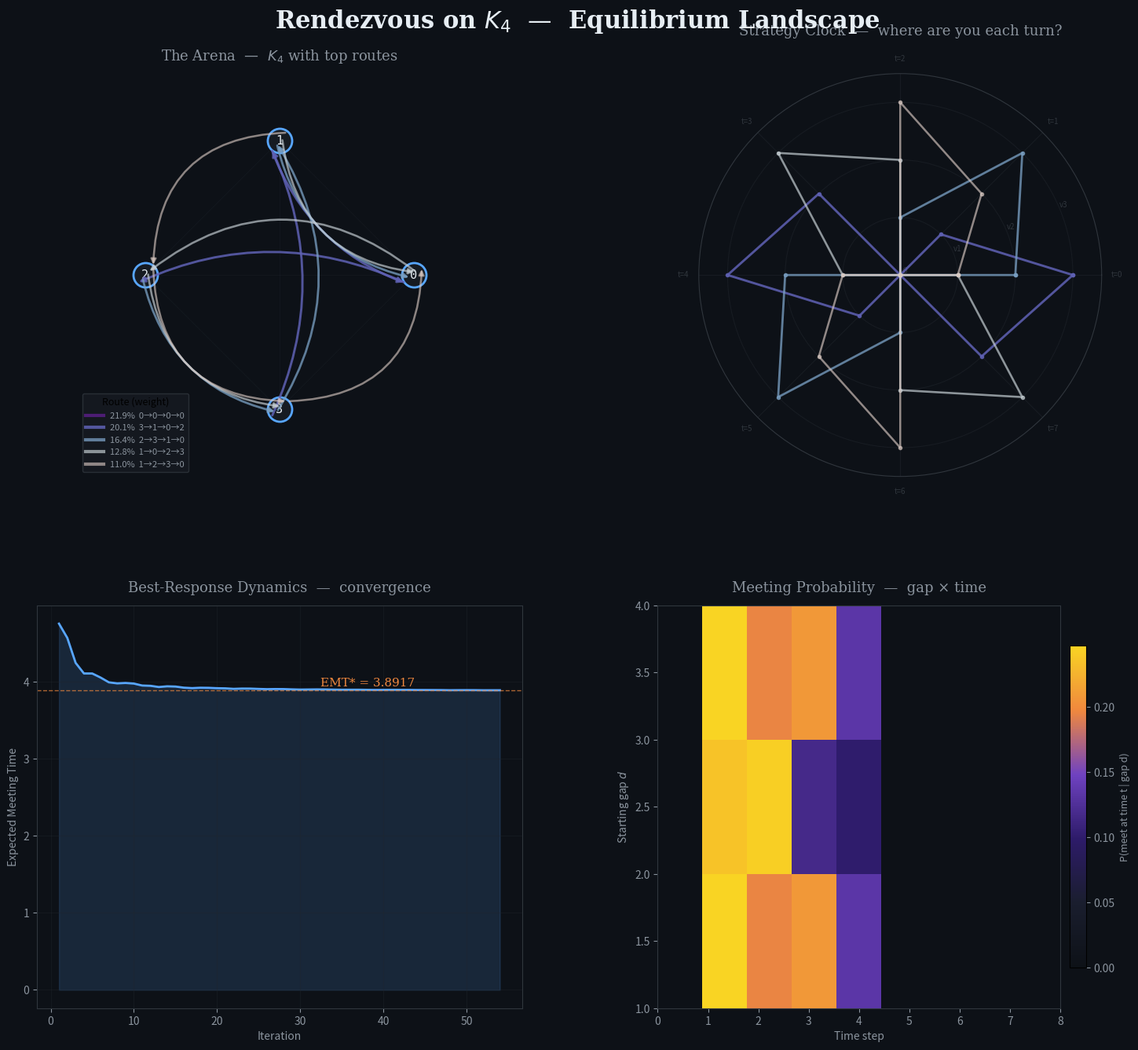

Reproduce this figure in Python.
"""
══════════════════════════════════════════════════════════════════════════
    RENDEZVOUS ON Kₙ  —  A Search Game Simulator & Equilibrium Finder
══════════════════════════════════════════════════════════════════════════

Two players are dropped at distinct random nodes of the complete graph Kₙ.
Each round they independently choose a node to visit. They meet when they
collide. Neither knows the other's starting node — only their own.

Strategies are permutation-based: each player picks a random permutation
of {0,…,n−1} and cycles through it, starting from their own node.  The
simulator searches over mixtures of such "exploration orders" to discover
Nash equilibria via best-response dynamics, then paints the result.

    "Two strangers in a city of n streets,
     each walking a secret route,
     hoping the universe rhymes."

══════════════════════════════════════════════════════════════════════════
"""

import itertools
import numpy as np
from collections import defaultdict
from typing import Optional


# ─────────────────────────────────────────────────────────────────────────
# §1  THE GAME ENGINE
# ─────────────────────────────────────────────────────────────────────────

class RendezvousGame:
    """
    Represents the rendezvous search game on the complete graph Kₙ.

    A *strategy* here is a probability distribution over deterministic
    "route plans".  A route plan of horizon T is a sequence of T nodes
    the player intends to visit on turns 1,2,…,T  (turn 0 = starting node).

    Because the graph is vertex-transitive and players only know their
    own start, we can WLOG fix Player 1 at node 0 and let Player 2
    start at node d ∈ {1,…,n−1} uniformly at random.
    """

    def __init__(self, n: int, horizon: int = 0):
        """
        Parameters
        ----------
        n : int
            Number of nodes in the complete graph.
        horizon : int
            Maximum number of turns to simulate (0 = auto = 2n).
        """
        self.n = n
        self.horizon = horizon if horizon > 0 else 2 * n

    # ── deterministic meeting time ───────────────────────────────────────

    def meeting_time(self, route_a: list[int], route_b: list[int],
                     start_a: int = 0, start_b: int = 1) -> int:
        """
        Return the first time t ∈ {0,1,…,T} at which both players occupy
        the same node, or T+1 if they never meet within the horizon.

        route_a[t] gives the node player A occupies at time t+1.
        At time 0 player A is at start_a, player B at start_b.
        """
        if start_a == start_b:
            return 0
        T = self.horizon
        for t in range(1, T + 1):
            node_a = route_a[(t - 1) % len(route_a)]
            node_b = route_b[(t - 1) % len(route_b)]
            if node_a == node_b:
                return t
        return T + 1          # failure sentinel

    # ── expected meeting time for a pair of mixed strategies ─────────────

    def expected_meeting_time(
        self,
        strat_a: "Strategy",
        strat_b: "Strategy",
        monte_carlo: int = 0,
    ) -> float:
        """
        Compute E[meeting time] averaged over:
          • the starting-gap  d ~ Uniform{1,…,n−1}
          • both players' randomised route choices

        If monte_carlo > 0, use that many samples.  Otherwise enumerate
        exactly (feasible for small strategy supports).
        """
        if monte_carlo > 0:
            return self._mc_emt(strat_a, strat_b, monte_carlo)
        return self._exact_emt(strat_a, strat_b)

    def _exact_emt(self, sa: "Strategy", sb: "Strategy") -> float:
        total = 0.0
        weight = 0.0
        n = self.n
        for ra, pa in sa.support():
            for rb, pb in sb.support():
                for d in range(1, n):
                    # shift route_b by offset d
                    rb_shifted = [(x + d) % n for x in rb]
                    t = self.meeting_time(ra, rb_shifted, 0, d)
                    total += pa * pb * t
                    weight += pa * pb
        return total / weight if weight > 0 else float('inf')

    def _mc_emt(self, sa: "Strategy", sb: "Strategy", samples: int) -> float:
        rng = np.random.default_rng()
        n = self.n
        times = []
        for _ in range(samples):
            d = rng.integers(1, n)
            ra = sa.sample(rng)
            rb_raw = sb.sample(rng)
            rb = [(x + d) % n for x in rb_raw]
            t = self.meeting_time(ra, rb, 0, d)
            times.append(t)
        return float(np.mean(times))


# ─────────────────────────────────────────────────────────────────────────
# §2  STRATEGIES
# ─────────────────────────────────────────────────────────────────────────

class Strategy:
    """
    A mixed strategy: a distribution over deterministic route plans.

    Each route plan is a tuple of node indices (relative to start=0).
    """

    def __init__(self):
        self._routes: list[tuple[int, ...]] = []
        self._probs: list[float] = []

    @staticmethod
    def pure(route: list[int]) -> "Strategy":
        s = Strategy()
        s._routes = [tuple(route)]
        s._probs = [1.0]
        return s

    @staticmethod
    def uniform_over(routes: list[list[int]]) -> "Strategy":
        s = Strategy()
        s._routes = [tuple(r) for r in routes]
        k = len(routes)
        s._probs = [1.0 / k] * k
        return s

    @staticmethod
    def from_weights(routes: list[list[int]], weights: list[float]) -> "Strategy":
        s = Strategy()
        total = sum(weights)
        s._routes = [tuple(r) for r in routes]
        s._probs = [w / total for w in weights]
        return s

    def support(self):
        """Yield (route_as_list, probability) for each route in support."""
        for r, p in zip(self._routes, self._probs):
            if p > 1e-12:
                yield list(r), p

    def sample(self, rng: np.random.Generator) -> list[int]:
        idx = rng.choice(len(self._routes), p=self._probs)
        return list(self._routes[idx])

    def size(self) -> int:
        return sum(1 for p in self._probs if p > 1e-12)

    def describe(self, top_k: int = 5) -> str:
        """Human-readable summary."""
        pairs = sorted(zip(self._probs, self._routes), reverse=True)
        lines = []
        for p, r in pairs[:top_k]:
            if p < 1e-12:
                break
            nodes = " → ".join(str(x) for x in r)
            lines.append(f"  [{p:6.2%}]  {nodes}")
        if len(pairs) > top_k:
            lines.append(f"  … and {len(pairs) - top_k} more routes")
        return "\n".join(lines)


# ─────────────────────────────────────────────────────────────────────────
# §3  STRATEGY GENERATORS  (the "library of wandering styles")
# ─────────────────────────────────────────────────────────────────────────

def all_permutation_routes(n: int) -> list[list[int]]:
    """
    Every permutation of {0,…,n−1} as a route (feasible for n ≤ 7).
    """
    return [list(p) for p in itertools.permutations(range(n))]


def sampled_permutation_routes(n: int, count: int,
                                rng: np.random.Generator) -> list[list[int]]:
    """Sample `count` random permutations of {0,…,n−1}."""
    routes = []
    seen = set()
    for _ in range(count * 3):
        p = tuple(rng.permutation(n))
        if p not in seen:
            seen.add(p)
            routes.append(list(p))
        if len(routes) >= count:
            break
    return routes


def canonical_strategies(n: int) -> list[list[int]]:
    """
    A curated set of "archetype" strategies for Kₙ:
      • The Patient:    stay at 0 forever
      • The Sweeper:    visit 0, 1, 2, …, n−1 in order
      • The Bouncer:    visit 0, n−1, 1, n−2, … (zigzag)
      • The Gambler:    a random permutation (one fixed seed)
    """
    patient = [0] * n
    sweeper = list(range(n))
    bouncer = []
    lo, hi = 0, n - 1
    while lo <= hi:
        bouncer.append(lo)
        if lo != hi:
            bouncer.append(hi)
        lo += 1
        hi -= 1
    rng = np.random.default_rng(42)
    gambler = list(rng.permutation(n))
    return [patient, sweeper, bouncer, list(gambler)]


def aw_block_routes(n: int, count: int = 50,
                    rng: np.random.Generator = None) -> list[list[int]]:
    """
    Generate Anderson–Weber-style block routes of length 2*(n−1).

    Each route represents TWO blocks of the AW strategy.  Within each
    block the player either stays (repeats current node n−1 times) or
    tours (visits all other nodes in a random permutation).

    This enriches the strategy pool so the equilibrium finder can
    discover AW-like mixtures.
    """
    if rng is None:
        rng = np.random.default_rng(99)
    block = n - 1
    routes = set()
    for _ in range(count * 5):
        route = []
        pos = 0
        for _ in range(2):          # two blocks
            stay = rng.random() < 0.5
            if stay:
                route.extend([pos] * block)
            else:
                others = [x for x in range(n) if x != pos]
                perm = list(rng.permutation(others))
                route.extend(perm)
                pos = perm[-1]
        routes.add(tuple(route))
        if len(routes) >= count:
            break
    return [list(r) for r in routes]


# ─────────────────────────────────────────────────────────────────────────
# §4  EQUILIBRIUM SEARCH  (best-response dynamics)
# ─────────────────────────────────────────────────────────────────────────

class EquilibriumFinder:
    """
    Searches for a (symmetric) Nash equilibrium of the rendezvous game
    on Kₙ using best-response dynamics over a finite pool of pure
    strategies.

    At each iteration the current mixed strategy is updated toward the
    best-response mixture, and the process is repeated until convergence.
    """

    def __init__(self, game: RendezvousGame,
                 route_pool: Optional[list[list[int]]] = None,
                 mc_samples: int = 0,
                 verbose: bool = True):
        self.game = game
        self.verbose = verbose
        self.mc_samples = mc_samples
        n = game.n

        if route_pool is None:
            rng = np.random.default_rng(0)
            if n <= 6:
                route_pool = all_permutation_routes(n)
            else:
                route_pool = sampled_permutation_routes(n, min(200, n * 30), rng)
            route_pool += canonical_strategies(n)
        self.route_pool = route_pool
        self.K = len(route_pool)

        # payoff tensor:  M[i,j,d] = meeting time when
        #   player A uses route i, player B uses route j shifted by d
        self._build_payoff_tensor()

    def _build_payoff_tensor(self):
        g = self.game
        n, K = g.n, self.K
        pool = self.route_pool
        self.M = np.full((K, K, n - 1), g.horizon + 1, dtype=np.float64)
        for i in range(K):
            for j in range(K):
                for di, d in enumerate(range(1, n)):
                    rb_shifted = [(x + d) % n for x in pool[j]]
                    self.M[i, j, di] = g.meeting_time(pool[i], rb_shifted, 0, d)
        # average over starting gaps
        self.M_avg = self.M.mean(axis=2)  # shape (K, K)

    def best_response_weights(self, opp_weights: np.ndarray) -> np.ndarray:
        """
        Given opponent's mixed strategy (weight vector over pool),
        return a best-response weight vector (pure BR).
        """
        # expected meeting time for each of my routes
        emt = self.M_avg @ opp_weights       # shape (K,)
        br = np.argmin(emt)
        w = np.zeros(self.K)
        w[br] = 1.0
        return w

    def fictitious_play(self, max_iter: int = 300,
                        tol: float = 1e-5) -> dict:
        """
        Run fictitious play to approximate a symmetric Nash equilibrium.

        Returns a dict with keys:
          weights   – equilibrium mixture over route_pool
          emt       – expected meeting time at equilibrium
          history   – list of EMTs per iteration
          converged – whether the process converged
        """
        K = self.K
        rng = np.random.default_rng(7)
        counts = np.ones(K) / K          # cumulative counts (start uniform)
        history = []

        for t in range(1, max_iter + 1):
            weights = counts / counts.sum()
            br = self.best_response_weights(weights)
            counts += br
            weights_new = counts / counts.sum()

            # EMT at current mixture (symmetric game)
            emt = weights_new @ self.M_avg @ weights_new
            history.append(emt)

            if self.verbose and t % 25 == 0:
                print(f"  iter {t:4d}  |  EMT = {emt:.4f}  |  support = "
                      f"{np.sum(weights_new > 1e-6)}")

            if t > 10 and abs(history[-1] - history[-2]) < tol:
                if self.verbose:
                    print(f"  ✓ converged at iteration {t}")
                return dict(weights=weights_new, emt=emt,
                            history=history, converged=True)

        weights = counts / counts.sum()
        emt = weights @ self.M_avg @ weights
        return dict(weights=weights, emt=emt,
                    history=history, converged=False)

    def to_strategy(self, weights: np.ndarray) -> Strategy:
        """Convert weight vector back to a Strategy object."""
        active = [(self.route_pool[i], weights[i])
                  for i in range(self.K) if weights[i] > 1e-8]
        routes = [r for r, _ in active]
        ws = [w for _, w in active]
        return Strategy.from_weights(routes, ws)

    def payoff_matrix_summary(self, weights: np.ndarray, top_k: int = 6):
        """
        Pretty-print the payoff sub-matrix for the top-k routes by weight.
        """
        idxs = np.argsort(-weights)[:top_k]
        header = "       " + "".join(f"  R{j:<4d}" for j in idxs)
        lines = [header]
        for i in idxs:
            row = f"  R{i:<3d} "
            for j in idxs:
                row += f" {self.M_avg[i, j]:5.2f} "
            lines.append(row)
        return "\n".join(lines)


# ─────────────────────────────────────────────────────────────────────────
# §5  VISUALIZATION — "painting the rendezvous"
# ─────────────────────────────────────────────────────────────────────────

def visualize_equilibrium(game: RendezvousGame,
                          eq_result: dict,
                          finder: EquilibriumFinder,
                          save_path: str = "rendezvous_equilibrium.png"):
    """
    Produce a 2×2 figure:

      ┌──────────────────┬──────────────────┐
      │  (A) The Graph   │ (B) Strategy     │
      │   Kₙ with the    │  Clock — radial  │
      │   top routes      │  "sundial" of    │
      │   drawn as        │  node visits     │
      │   coloured arcs   │  over time       │
      ├──────────────────┼──────────────────┤
      │ (C) Convergence  │ (D) Meeting-Time │
      │  history of the  │  Heatmap across  │
      │  best-response   │  starting gaps   │
      │  dynamics        │  & time          │
      └──────────────────┴──────────────────┘
    """
    import matplotlib
    matplotlib.use("Agg")
    import matplotlib.pyplot as plt
    from matplotlib.patches import FancyArrowPatch
    import matplotlib.colors as mcolors
    import networkx as nx

    n = game.n
    weights = eq_result["weights"]
    history = eq_result["history"]

    # ── colour palette ───────────────────────────────────────────────────
    palette = plt.cm.twilight_shifted(np.linspace(0.1, 0.9, 8))

    fig = plt.figure(figsize=(16, 14), facecolor="#0d1117")
    fig.suptitle(
        f"Rendezvous on $K_{{{n}}}$  —  Equilibrium Landscape",
        fontsize=22, color="#e6edf3", fontweight="bold", y=0.97,
        fontfamily="serif",
    )
    gs = fig.add_gridspec(2, 2, hspace=0.32, wspace=0.28,
                          left=0.07, right=0.95, top=0.91, bottom=0.06)

    # ════════════════════════════════════════════════════════════════════
    # (A) THE GRAPH — Kₙ with top routes overlaid
    # ════════════════════════════════════════════════════════════════════
    ax_graph = fig.add_subplot(gs[0, 0])
    ax_graph.set_facecolor("#0d1117")
    ax_graph.set_title("The Arena  —  $K_{" + str(n) + "}$ with top routes",
                       color="#8b949e", fontsize=13, pad=12, fontfamily="serif")

    G = nx.complete_graph(n)
    pos = nx.circular_layout(G)

    # draw faint edges
    nx.draw_networkx_edges(G, pos, ax=ax_graph,
                           edge_color="#21262d", width=0.5, alpha=0.4)
    # draw nodes
    nx.draw_networkx_nodes(G, pos, ax=ax_graph,
                           node_color="#161b22", node_size=500,
                           edgecolors="#58a6ff", linewidths=2)
    nx.draw_networkx_labels(G, pos, ax=ax_graph,
                            font_color="#e6edf3", font_size=11,
                            font_family="monospace")

    # overlay top routes as coloured arcs
    top_idxs = np.argsort(-weights)[:min(5, np.sum(weights > 1e-6))]
    for rank, idx in enumerate(top_idxs):
        route = finder.route_pool[idx]
        w = weights[idx]
        if w < 1e-8:
            continue
        color = palette[rank % len(palette)]
        alpha = 0.35 + 0.55 * (w / weights[top_idxs[0]])
        pts = [pos[route[t % len(route)]] for t in range(min(len(route), n + 1))]
        for i in range(len(pts) - 1):
            offset = 0.04 * (rank - len(top_idxs) / 2)
            x0, y0 = pts[i]
            x1, y1 = pts[i + 1]
            ax_graph.annotate(
                "", xy=(x1 + offset, y1 + offset),
                xytext=(x0 + offset, y0 + offset),
                arrowprops=dict(arrowstyle="-|>", color=color,
                                lw=1.5 + 3 * w, alpha=alpha,
                                connectionstyle=f"arc3,rad={0.15 + 0.08 * rank}"),
            )
        # legend entry
        route_str = "→".join(str(x) for x in route[:min(5, len(route))])
        if len(route) > 5:
            route_str += "…"
        ax_graph.plot([], [], color=color, lw=3, alpha=alpha,
                      label=f"{w:.1%}  {route_str}")

    ax_graph.legend(loc="lower left", fontsize=8, facecolor="#161b22",
                    edgecolor="#30363d", labelcolor="#8b949e",
                    title="Route (weight)", title_fontsize=9)
    ax_graph.set_xlim(-1.5, 1.5)
    ax_graph.set_ylim(-1.5, 1.5)
    ax_graph.set_aspect("equal")
    ax_graph.axis("off")

    # ════════════════════════════════════════════════════════════════════
    # (B) STRATEGY CLOCK — a polar "sundial" of where you are each turn
    # ════════════════════════════════════════════════════════════════════
    ax_clock = fig.add_subplot(gs[0, 1], projection="polar")
    ax_clock.set_facecolor("#0d1117")
    ax_clock.set_title("Strategy Clock  —  where are you each turn?",
                       color="#8b949e", fontsize=13, pad=18, fontfamily="serif")

    T_show = min(game.horizon, 2 * n)
    theta_ticks = np.linspace(0, 2 * np.pi, T_show, endpoint=False)

    for rank, idx in enumerate(top_idxs):
        route = finder.route_pool[idx]
        w = weights[idx]
        if w < 1e-8:
            continue
        color = palette[rank % len(palette)]
        # radius = node index, angle = time step
        radii = [route[t % len(route)] for t in range(T_show)]
        thetas = list(theta_ticks)
        # close the loop
        radii.append(radii[0])
        thetas.append(thetas[0] + 2 * np.pi)
        ax_clock.plot(thetas, radii, color=color,
                      lw=1.5 + 3 * w, alpha=0.4 + 0.5 * (w / weights[top_idxs[0]]),
                      marker="o", markersize=3)

    ax_clock.set_rmax(n - 0.5)
    ax_clock.set_rticks(list(range(n)))
    ax_clock.set_yticklabels([f"v{i}" for i in range(n)],
                             fontsize=7, color="#8b949e")
    ax_clock.set_xticks(theta_ticks)
    ax_clock.set_xticklabels([f"t={t}" for t in range(T_show)],
                             fontsize=7, color="#58a6ff")
    ax_clock.tick_params(colors="#30363d")
    ax_clock.spines["polar"].set_color("#30363d")
    ax_clock.grid(color="#21262d", alpha=0.5)

    # ════════════════════════════════════════════════════════════════════
    # (C) CONVERGENCE HISTORY
    # ════════════════════════════════════════════════════════════════════
    ax_conv = fig.add_subplot(gs[1, 0])
    ax_conv.set_facecolor("#0d1117")
    ax_conv.set_title("Best-Response Dynamics  —  convergence",
                       color="#8b949e", fontsize=13, pad=12, fontfamily="serif")

    iters = np.arange(1, len(history) + 1)
    ax_conv.fill_between(iters, history, alpha=0.15, color="#58a6ff")
    ax_conv.plot(iters, history, color="#58a6ff", lw=2)
    ax_conv.axhline(history[-1], color="#f0883e", ls="--", lw=1, alpha=0.7)
    ax_conv.text(len(history) * 0.6, history[-1] + 0.05,
                 f"EMT* = {history[-1]:.4f}", color="#f0883e", fontsize=11,
                 fontfamily="serif")
    ax_conv.set_xlabel("Iteration", color="#8b949e", fontsize=10)
    ax_conv.set_ylabel("Expected Meeting Time", color="#8b949e", fontsize=10)
    ax_conv.tick_params(colors="#8b949e")
    for spine in ax_conv.spines.values():
        spine.set_color("#30363d")
    ax_conv.grid(color="#21262d", alpha=0.4)

    # ════════════════════════════════════════════════════════════════════
    # (D) MEETING-TIME HEATMAP — gap × time
    # ════════════════════════════════════════════════════════════════════
    ax_heat = fig.add_subplot(gs[1, 1])
    ax_heat.set_facecolor("#0d1117")
    ax_heat.set_title("Meeting Probability  —  gap × time",
                       color="#8b949e", fontsize=13, pad=12, fontfamily="serif")

    # build the distribution: for each (gap d, time t) what fraction of
    # route-pairs meet exactly at time t?
    T_max = min(game.horizon, 2 * n)
    heat = np.zeros((n - 1, T_max + 1))
    total_w = 0.0
    for i in range(finder.K):
        for j in range(finder.K):
            w_ij = weights[i] * weights[j]
            if w_ij < 1e-15:
                continue
            for di, d in enumerate(range(1, n)):
                t = int(finder.M[i, j, di])
                if t <= T_max:
                    heat[di, t] += w_ij
                total_w += w_ij

    if total_w > 0:
        heat /= (total_w / (n - 1))   # normalise per gap

    cmap = mcolors.LinearSegmentedColormap.from_list(
        "midnight_fire",
        ["#0d1117", "#1a1e2e", "#2d1b69", "#6f42c1", "#f0883e", "#f9d423"],
    )
    im = ax_heat.imshow(heat, aspect="auto", cmap=cmap, origin="lower",
                        extent=[0, T_max, 1, n])
    ax_heat.set_xlabel("Time step", color="#8b949e", fontsize=10)
    ax_heat.set_ylabel("Starting gap $d$", color="#8b949e", fontsize=10)
    ax_heat.tick_params(colors="#8b949e")
    for spine in ax_heat.spines.values():
        spine.set_color("#30363d")
    cbar = fig.colorbar(im, ax=ax_heat, shrink=0.8, pad=0.02)
    cbar.set_label("P(meet at time t | gap d)", color="#8b949e", fontsize=9)
    cbar.ax.tick_params(colors="#8b949e")

    # ── save ─────────────────────────────────────────────────────────────
    fig.savefig(save_path, dpi=180, facecolor=fig.get_facecolor())
    plt.close(fig)
    print(f"\n  ✦ Figure saved → {save_path}")


# ─────────────────────────────────────────────────────────────────────────
# §6  THE RUNNER
# ─────────────────────────────────────────────────────────────────────────

def run(n: int = 4, verbose: bool = True):
    """
    Full pipeline: build game → search for equilibrium → visualise.
    """
    separator = "═" * 66
    print(f"\n{separator}")
    print(f"   RENDEZVOUS ON K_{n}")
    print(f"   Two strangers. {n} places. One hope: to collide.")
    print(f"{separator}\n")

    game = RendezvousGame(n)

    # ── build the route pool ─────────────────────────────────────────────
    if n <= 6:
        pool = all_permutation_routes(n)
        pool += canonical_strategies(n)
    else:
        rng = np.random.default_rng(0)
        pool = sampled_permutation_routes(n, min(300, n * 40), rng)
        pool += canonical_strategies(n)
    # deduplicate
    seen = set()
    unique = []
    for r in pool:
        key = tuple(r)
        if key not in seen:
            seen.add(key)
            unique.append(r)
    pool = unique
    print(f"  Route pool: {len(pool)} routes (permutations + archetypes)")

    # ── equilibrium search ───────────────────────────────────────────────
    print(f"\n  ▸ Launching best-response dynamics …\n")
    finder = EquilibriumFinder(game, route_pool=pool, verbose=verbose)
    eq = finder.fictitious_play(max_iter=400)

    # ── report ───────────────────────────────────────────────────────────
    eq_strat = finder.to_strategy(eq["weights"])
    print(f"\n{separator}")
    print(f"   EQUILIBRIUM FOUND {'(converged)' if eq['converged'] else '(max iter)'}")
    print(f"{separator}")
    print(f"\n  Expected meeting time  =  {eq['emt']:.4f} turns")
    print(f"  Support size           =  {eq_strat.size()} routes\n")
    print("  Top routes in the equilibrium mixture:\n")
    print(eq_strat.describe(top_k=8))
    print()

    # ── payoff sub-matrix ────────────────────────────────────────────────
    print("  Payoff sub-matrix (top routes):\n")
    print(finder.payoff_matrix_summary(eq["weights"], top_k=6))
    print()

    # ── benchmark against named strategies ───────────────────────────────
    print(f"\n  ▸ Benchmarking named strategies …\n")
    names = ["Patient (stay)", "Sweeper (0→n−1)", "Bouncer (zigzag)", "Gambler (rand)"]
    canonical = canonical_strategies(n)
    for name, route in zip(names, canonical):
        s = Strategy.pure(route)
        emt_vs_eq = game.expected_meeting_time(s, eq_strat, monte_carlo=5000)
        emt_vs_self = game.expected_meeting_time(s, s, monte_carlo=5000)
        route_str = "→".join(str(x) for x in route[:6])
        if len(route) > 6:
            route_str += "…"
        print(f"    {name:25s}  vs EQ: {emt_vs_eq:5.2f}   vs self: {emt_vs_self:5.2f}   [{route_str}]")
    print()

    # ── visualisation ────────────────────────────────────────────────────
    print("  ▸ Painting the equilibrium landscape …\n")
    save_path = f"rendezvous_K{n}_equilibrium.png"
    visualize_equilibrium(game, eq, finder, save_path=save_path)

    print(f"\n{separator}")
    print(f"   Done.  May the two strangers find each other.")
    print(f"{separator}\n")

    return game, finder, eq


# ─────────────────────────────────────────────────────────────────────────
# §7  ANDERSON–WEBER STRATEGY (theoretical benchmark)
# ─────────────────────────────────────────────────────────────────────────

def anderson_weber_emt(n: int, p: float = None,
                       mc_samples: int = 100_000) -> tuple[float, float]:
    """
    Compute the expected meeting time of the Anderson–Weber strategy on Kₙ.

    The AW strategy works in blocks of (n−1) steps:
      • With prob p:   STAY at current node for the entire block.
      • With prob 1−p: TOUR all other (n−1) nodes in a random permutation.

    If p is None, optimise over p ∈ (0, 1).

    Returns (emt, p_opt).

    Reference: Anderson & Weber (1990), "The Rendezvous Problem on
    Discrete Locations", J. Appl. Probab. 27(4):839–851.
    """
    from scipy.optimize import minimize_scalar

    rng = np.random.default_rng(42)
    block = n - 1

    def aw_emt_for_p(p_val: float) -> float:
        if p_val <= 0 or p_val >= 1:
            return 1e9
        times = []
        for _ in range(mc_samples):
            d = rng.integers(1, n)                     # starting gap
            t = 0
            pos_a, pos_b = 0, d
            met = False
            for _ in range(50):                        # up to 50 blocks
                coin_a = rng.random() < p_val          # True = stay
                coin_b = rng.random() < p_val
                if coin_a and coin_b:
                    # both stay — no meeting this block
                    t += block
                elif coin_a and not coin_b:
                    # A stays, B tours: B visits all others including A's node
                    perm_b = rng.permutation([x for x in range(n) if x != pos_b])
                    for step, node in enumerate(perm_b):
                        t += 1
                        if node == pos_a:
                            met = True
                            break
                    if met:
                        break
                    pos_b = perm_b[-1]
                elif not coin_a and coin_b:
                    # B stays, A tours
                    perm_a = rng.permutation([x for x in range(n) if x != pos_a])
                    for step, node in enumerate(perm_a):
                        t += 1
                        if node == pos_b:
                            met = True
                            break
                    if met:
                        break
                    pos_a = perm_a[-1]
                else:
                    # both tour
                    perm_a = list(rng.permutation([x for x in range(n) if x != pos_a]))
                    perm_b = list(rng.permutation([x for x in range(n) if x != pos_b]))
                    for step in range(block):
                        t += 1
                        if perm_a[step] == perm_b[step]:
                            met = True
                            break
                    if met:
                        break
                    pos_a = perm_a[-1]
                    pos_b = perm_b[-1]
            if not met:
                t += block   # penalty for non-meeting
            times.append(t)
        return float(np.mean(times))

    if p is not None:
        return aw_emt_for_p(p), p

    result = minimize_scalar(aw_emt_for_p, bounds=(0.05, 0.95), method="bounded",
                             options={"xatol": 0.01})
    return result.fun, result.x


# Known exact / best-known results from the literature
LITERATURE = {
    # n: (EMT, source, is_exact)
    2:  (2.0,    "Anderson & Weber 1990 — exact optimal",        True),
    3:  (2.5,    "Weber 2012 (MOR) — exact optimal, AW p=1/3",  True),
    4:  (3.25,   "Weber 2009 — AW ≈ 3.25 (beatable by ~0.01)", False),
}
# Asymptotic: 0.829n (AW upper bound), 0.638n (Dani et al. 2016 lower bound)
AW_ASYMPTOTIC_COEFF = 0.8289
LOWER_BOUND_COEFF = 0.638


# ─────────────────────────────────────────────────────────────────────────
# §8  MULTI-n COMPARISON WITH LITERATURE VALIDATION
# ─────────────────────────────────────────────────────────────────────────

def compare_across_n(n_values: list[int] = None,
                     save_path: str = "rendezvous_scaling.png"):
    """
    Run the equilibrium finder for several values of n, compute the
    Anderson–Weber benchmark, and compare against published results.

    Produces:
      • A two-panel figure: (left) EMT vs n with literature bands,
        (right) EMT/n ratio showing convergence toward 0.829.
      • A printed validation table.
    """
    import matplotlib
    matplotlib.use("Agg")
    import matplotlib.pyplot as plt

    if n_values is None:
        n_values = list(range(2, 11))

    sim_results = {}
    aw_results = {}
    for n in n_values:
        print(f"\n{'─' * 40}")
        print(f"  Running n = {n} …")
        print(f"{'─' * 40}")
        _, finder, eq = run(n, verbose=False)
        sim_results[n] = eq["emt"]

        print(f"  ▸ Computing Anderson–Weber benchmark for n={n} …")
        aw_emt, aw_p = anderson_weber_emt(n, mc_samples=50_000)
        aw_results[n] = (aw_emt, aw_p)
        print(f"    AW: EMT = {aw_emt:.4f},  p* = {aw_p:.4f}")

    # ── validation table ─────────────────────────────────────────────────
    ns = sorted(sim_results.keys())
    sep = "═" * 92
    print(f"\n{sep}")
    print(f"   VALIDATION AGAINST PUBLISHED LITERATURE")
    print(f"{sep}")
    print()
    print("  The simulation searches over *fixed deterministic routes* via fictitious play.")
    print("  The Anderson–Weber (AW) strategy uses *behavioural randomisation* (coin flips")
    print("  each block), which is strictly more expressive — so AW EMT ≤ Sim EMT is expected.")
    print()

    # ── AW validation (this should match literature closely) ─────────
    print(f"  {'─'*92}")
    print(f"  ANDERSON–WEBER BENCHMARK vs LITERATURE (Monte Carlo, 50k samples)")
    print(f"  {'─'*92}")
    print(f"  {'n':>3s}  │ {'AW EMT':>8s}  │ {'AW p*':>6s}  │ {'Lit EMT':>8s}  │ "
          f"{'AW/n':>6s}  │ {'AW Status':>12s}  │ Source")
    print(f"  {'─'*3}──┼─{'─'*8}──┼─{'─'*6}──┼─{'─'*8}──┼─{'─'*6}──┼─{'─'*12}──┼─{'─'*36}")
    for n in ns:
        aw, aw_p = aw_results[n]
        aw_ratio = aw / n
        if n in LITERATURE:
            lit, source, exact = LITERATURE[n]
            tol = 0.15 if exact else 0.25
            ok = abs(aw - lit) < tol
            status = "PASS" if ok else f"OFF {aw - lit:+.3f}"
            print(f"  {n:3d}  │ {aw:8.4f}  │ {aw_p:6.4f}  │ {lit:8.4f}  │ "
                  f"{aw_ratio:6.4f}  │ {status:>12s}  │ {source}")
        else:
            print(f"  {n:3d}  │ {aw:8.4f}  │ {aw_p:6.4f}  │ {'—':>8s}  │ "
                  f"{aw_ratio:6.4f}  │ {'—':>12s}  │ "
                  f"asympt ≈ {AW_ASYMPTOTIC_COEFF * n:.2f}")

    # ── simulation vs AW comparison ──────────────────────────────────
    print()
    print(f"  {'─'*92}")
    print(f"  SIMULATION (fixed routes, fictitious play) vs AW BENCHMARK")
    print(f"  {'─'*92}")
    print(f"  {'n':>3s}  │ {'Sim EMT':>8s}  │ {'AW EMT':>8s}  │ {'Gap':>7s}  │ "
          f"{'Sim/n':>6s}  │ {'AW/n':>6s}  │ Note")
    print(f"  {'─'*3}──┼─{'─'*8}──┼─{'─'*8}──┼─{'─'*7}──┼─{'─'*6}──┼─{'─'*6}──┼─{'─'*36}")
    for n in ns:
        sim = sim_results[n]
        aw = aw_results[n][0]
        gap = sim - aw
        sim_r = sim / n
        aw_r = aw / n
        note = ""
        if gap < 0.05:
            note = "~matched (sim found AW-quality eq)"
        elif gap < 0.5:
            note = "sim slightly above AW"
        else:
            note = "sim above AW (restricted strategy space)"
        print(f"  {n:3d}  │ {sim:8.4f}  │ {aw:8.4f}  │ {gap:+7.4f}  │ "
              f"{sim_r:6.4f}  │ {aw_r:6.4f}  │ {note}")

    print(f"\n  Asymptotic reference lines:")
    print(f"    Lower bound (Dani et al. 2016):       0.638n")
    print(f"    AW upper bound (Anderson–Weber 1990): 0.829n")
    print(f"    Asymmetric optimal:                   (n+1)/2")
    print(f"    Random baseline:                      n")
    print()

    # ── FIGURE ───────────────────────────────────────────────────────────
    fig, (ax1, ax2) = plt.subplots(1, 2, figsize=(18, 8), facecolor="#0d1117")

    for ax in (ax1, ax2):
        ax.set_facecolor("#0d1117")
        ax.tick_params(colors="#8b949e")
        for spine in ax.spines.values():
            spine.set_color("#30363d")
        ax.grid(color="#21262d", alpha=0.4)

    emts = [sim_results[nn] for nn in ns]
    aw_emts = [aw_results[nn][0] for nn in ns]
    ns_arr = np.array(ns, dtype=float)

    # ── Panel 1: absolute EMT ────────────────────────────────────────────
    # shaded feasibility band
    ax1.fill_between(ns_arr, LOWER_BOUND_COEFF * ns_arr,
                     AW_ASYMPTOTIC_COEFF * ns_arr,
                     alpha=0.12, color="#6f42c1",
                     label="Feasible band [0.638n, 0.829n]")

    ax1.plot(ns, emts, "o-", color="#58a6ff", lw=2.5, markersize=10,
             markerfacecolor="#f0883e", markeredgecolor="#0d1117",
             markeredgewidth=2, label="Simulation (fictitious play)", zorder=5)

    ax1.plot(ns, aw_emts, "s--", color="#f778ba", lw=2, markersize=8,
             markerfacecolor="#f778ba", markeredgecolor="#0d1117",
             markeredgewidth=1.5, label="Anderson–Weber strategy", zorder=4)

    # literature exact points
    lit_ns = [n for n in ns if n in LITERATURE]
    lit_vals = [LITERATURE[n][0] for n in lit_ns]
    ax1.scatter(lit_ns, lit_vals, s=120, marker="*", color="#f9d423",
                zorder=6, label="Published optimal / best known")

    ax1.plot(ns_arr, ns_arr, ":", color="#8b949e", lw=1, alpha=0.5,
             label="Random baseline ($n$)")
    ax1.plot(ns_arr, (ns_arr + 1) / 2, ":", color="#3fb950", lw=1.5,
             alpha=0.6, label="Asymmetric optimal ($(n+1)/2$)")

    ax1.set_xlabel("$n$  (nodes in $K_n$)", color="#e6edf3", fontsize=13)
    ax1.set_ylabel("Expected Meeting Time", color="#e6edf3", fontsize=13)
    ax1.set_title("Rendezvous on $K_n$  —  EMT vs Literature",
                  color="#e6edf3", fontsize=16, fontweight="bold",
                  fontfamily="serif", pad=12)
    ax1.legend(fontsize=9.5, facecolor="#161b22", edgecolor="#30363d",
               labelcolor="#8b949e", loc="upper left")

    # ── Panel 2: EMT / n ratio ───────────────────────────────────────────
    ratios = [e / n for e, n in zip(emts, ns)]
    aw_ratios = [e / n for e, n in zip(aw_emts, ns)]

    ax2.axhspan(LOWER_BOUND_COEFF, AW_ASYMPTOTIC_COEFF, alpha=0.12,
                color="#6f42c1", label="Feasible band")
    ax2.axhline(AW_ASYMPTOTIC_COEFF, color="#f778ba", ls="--", lw=1.5,
                alpha=0.6, label=f"AW asymptote ({AW_ASYMPTOTIC_COEFF})")
    ax2.axhline(LOWER_BOUND_COEFF, color="#f85149", ls="--", lw=1.5,
                alpha=0.6, label=f"Lower bound ({LOWER_BOUND_COEFF})")
    ax2.axhline(0.5, color="#3fb950", ls=":", lw=1, alpha=0.5,
                label="Asymmetric optimal (0.5)")

    ax2.plot(ns, ratios, "o-", color="#58a6ff", lw=2.5, markersize=10,
             markerfacecolor="#f0883e", markeredgecolor="#0d1117",
             markeredgewidth=2, label="Simulation EMT/$n$", zorder=5)
    ax2.plot(ns, aw_ratios, "s--", color="#f778ba", lw=2, markersize=8,
             markerfacecolor="#f778ba", markeredgecolor="#0d1117",
             markeredgewidth=1.5, label="AW EMT/$n$", zorder=4)

    ax2.set_xlabel("$n$  (nodes in $K_n$)", color="#e6edf3", fontsize=13)
    ax2.set_ylabel("EMT / $n$", color="#e6edf3", fontsize=13)
    ax2.set_title("Scaling Coefficient  —  does EMT$/n$ converge?",
                  color="#e6edf3", fontsize=16, fontweight="bold",
                  fontfamily="serif", pad=12)
    ax2.legend(fontsize=9.5, facecolor="#161b22", edgecolor="#30363d",
               labelcolor="#8b949e", loc="upper right")
    ax2.set_ylim(0.3, 1.1)

    fig.tight_layout(pad=2)
    fig.savefig(save_path, dpi=180, facecolor=fig.get_facecolor())
    plt.close(fig)
    print(f"\n  ✦ Scaling figure saved → {save_path}")


# ─────────────────────────────────────────────────────────────────────────
# MAIN
# ─────────────────────────────────────────────────────────────────────────

if __name__ == "__main__":
    import sys

    if len(sys.argv) > 1 and sys.argv[1] == "--compare":
        ns = [int(x) for x in sys.argv[2:]] if len(sys.argv) > 2 else None
        compare_across_n(ns)
    else:
        n = int(sys.argv[1]) if len(sys.argv) > 1 else 4
        run(n)
